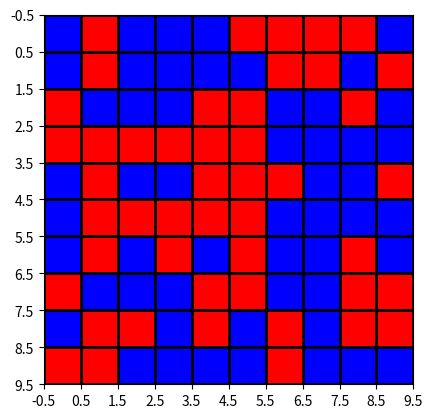

Reproduce this figure in Python.
import matplotlib.pyplot as plt
from matplotlib import colors
import numpy as np

data = np.random.rand(10, 10) * 20

print(data)

# create discrete colormap
cmap = colors.ListedColormap(['red', 'blue'])
bounds = [0, 10, 20]
norm = colors.BoundaryNorm(bounds, cmap.N)

fig, ax = plt.subplots()
ax.imshow(data, cmap=cmap, norm=norm)

# draw gridlines
ax.grid(which='major', axis='both', linestyle='-', color='k', linewidth=2)
ax.set_xticks(np.arange(-.5, 10, 1));
ax.set_yticks(np.arange(-.5, 10, 1));

plt.show()
